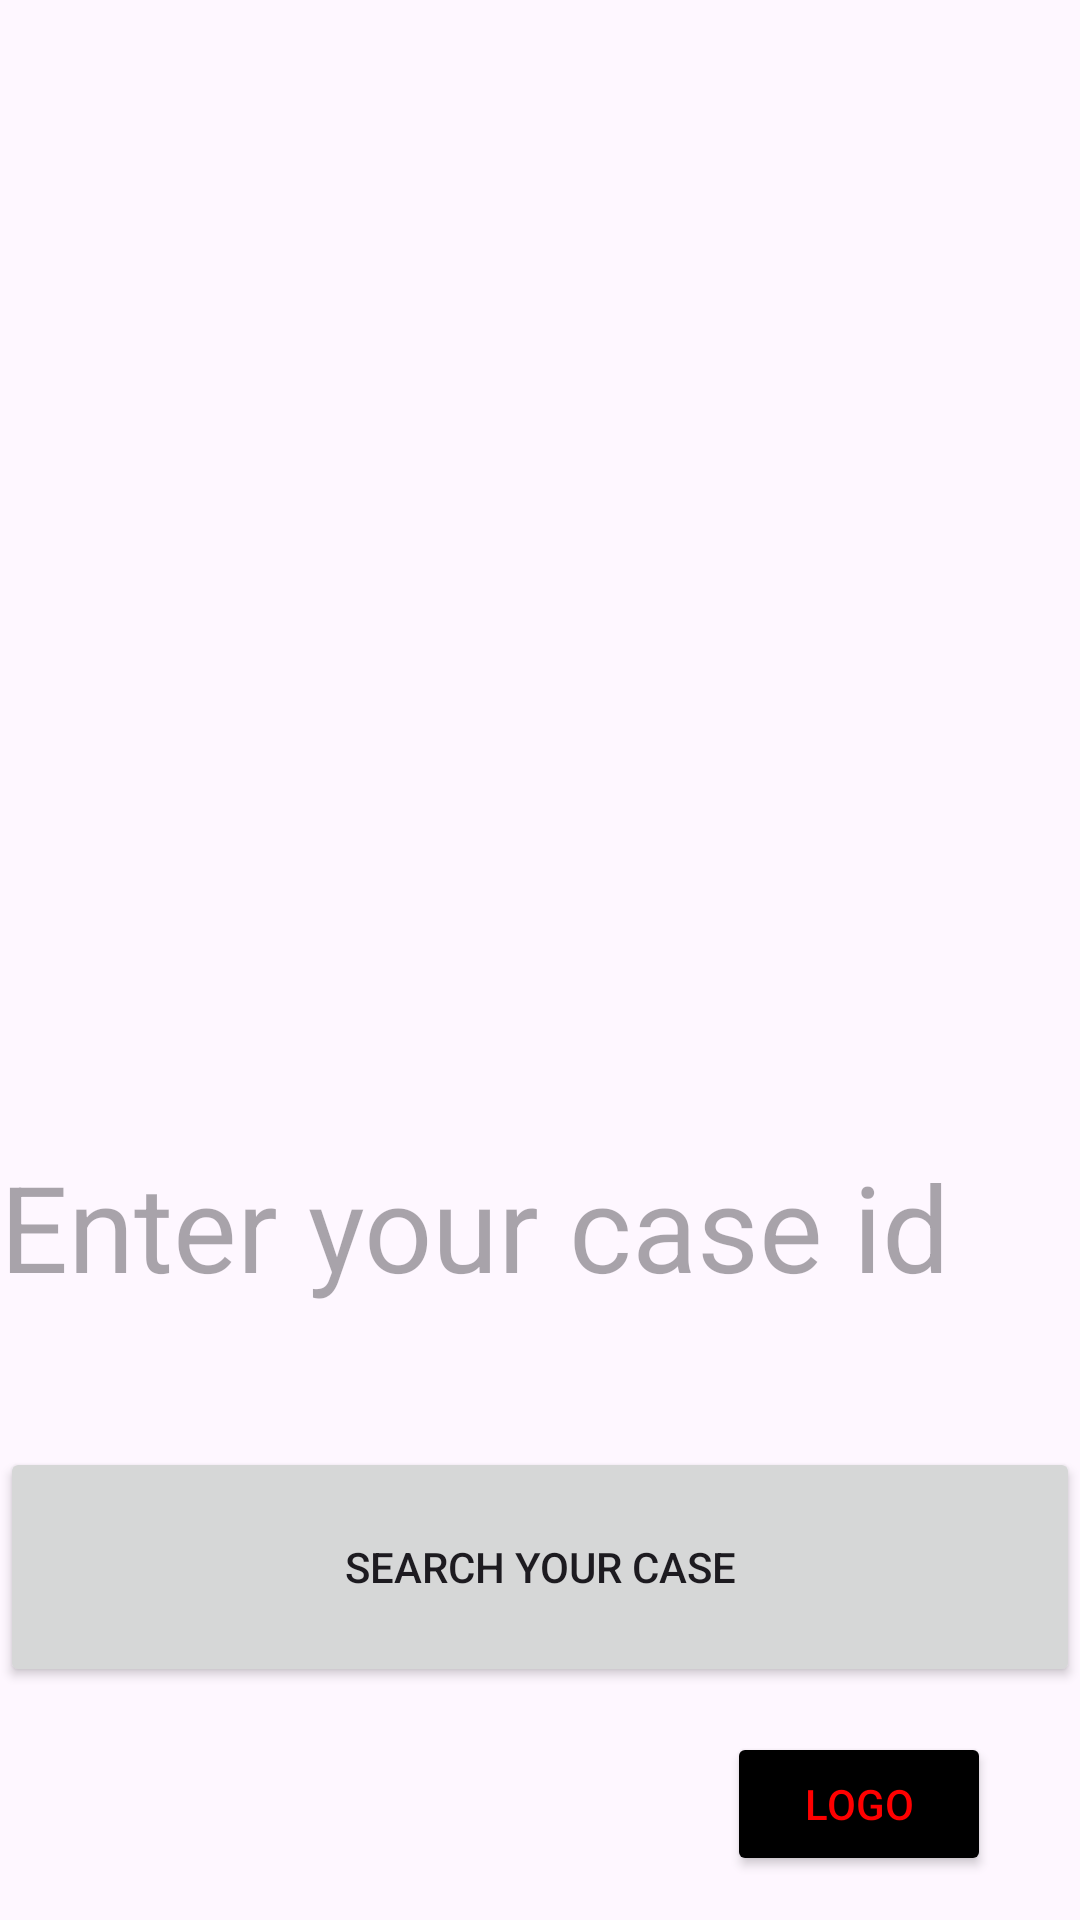

This screen was rendered from an Android layout file. Write that file and the resources it references.
<!-- AndroidManifest.xml: application theme Theme.Techsprint -->
<!-- res/layout/activity_find_your_case.xml -->
<?xml version="1.0" encoding="utf-8"?>
<androidx.constraintlayout.widget.ConstraintLayout xmlns:android="http://schemas.android.com/apk/res/android"
    xmlns:app="http://schemas.android.com/apk/res-auto"
    xmlns:tools="http://schemas.android.com/tools"
    android:layout_width="match_parent"
    android:layout_height="match_parent"
    tools:context=".FindYourCase">


    <ImageView
        android:id="@+id/imageView"
        android:layout_width="120dp"
        android:layout_height="120dp"
        android:layout_marginTop="108dp"
        app:layout_constraintEnd_toEndOf="parent"
        app:layout_constraintHorizontal_bias="0.498"
        app:layout_constraintStart_toStartOf="parent"
        app:layout_constraintTop_toTopOf="parent"
        tools:srcCompat="@drawable/logo" />



    <TextView
        android:id="@+id/textView"
        android:layout_width="match_parent"
        android:layout_height="60dp"
        android:layout_marginTop="154dp"
        android:textSize="40dp"
        android:hint="Enter your case id"
        app:layout_constraintBottom_toBottomOf="parent"
        app:layout_constraintTop_toBottomOf="@+id/imageView"
        app:layout_constraintVertical_bias="0.0"
        tools:layout_editor_absoluteX="-25dp"></TextView>

    <Button
        android:id="@+id/searchBtn"
        android:layout_width="match_parent"
        android:layout_height="80dp"
        android:text="Search your case"
        app:layout_constraintBottom_toBottomOf="parent"
        app:layout_constraintEnd_toEndOf="parent"
        app:layout_constraintHorizontal_bias="1.0"
        app:layout_constraintStart_toStartOf="parent"
        app:layout_constraintTop_toBottomOf="@+id/textView"
        app:layout_constraintVertical_bias="0.343" />

    <Button
        android:id="@+id/logoutbtn"
        android:layout_width="wrap_content"
        android:layout_height="wrap_content"
        android:text="logo"
        android:textColor="#ff0000"
        android:backgroundTint="@color/black"
        app:layout_constraintBottom_toBottomOf="parent"
        app:layout_constraintEnd_toEndOf="parent"
        app:layout_constraintHorizontal_bias="0.891"
        app:layout_constraintStart_toStartOf="parent"
        app:layout_constraintTop_toBottomOf="@+id/searchBtn"
        app:layout_constraintVertical_bias="0.505"></Button>

</androidx.constraintlayout.widget.ConstraintLayout>
<!-- resources referenced by this layout -->
<resources>
  <color name="black">#FF000000</color>
  <!-- drawable logo: png bitmap (drawable, 76616 bytes) -->
  <style name="Theme.Techsprint" parent="Base.Theme.Techsprint" />
  <style name="Base.Theme.Techsprint" parent="Theme.Material3.DayNight.NoActionBar">
          
          
      </style>
</resources>
